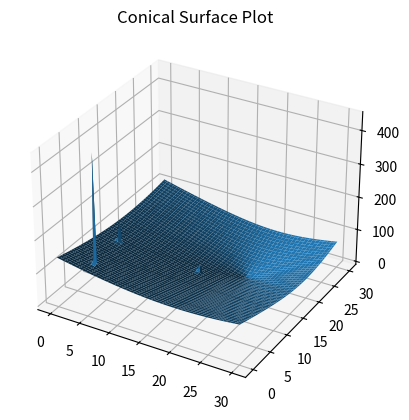

Reproduce this figure in Python.
import numpy as np
import matplotlib.pyplot as plt
start = [1, 1]
goal = [20, 20]
obstacles = {(4.5, 3) : 2, (3, 12) : 2, (15, 15) : 3}

ka = 5
kr = 2
q_star = 10


def attractive_potential(x, y, goal):
    U_attr = ka * np.sqrt((x - goal[0])**2 + (y - goal[1])**2)
    return U_attr

def repulsive_potential(x, y, obstacles, q_star, kr):
    U_rep = np.zeros_like(x)
    for (x_obs, y_obs), r_obs in obstacles.items():
        d = np.sqrt((x - x_obs)**2 + (y - y_obs)**2)
        mask = d <= (r_obs + q_star)
        U_rep[mask] += 0.5 * kr * ((1 / d[mask] - 1 / q_star)**2)
    return U_rep

x_range = np.linspace(0, 30, 100)
y_range = np.linspace(0, 30, 100)

X, Y = np.meshgrid(x_range, y_range)

u_tot = attractive_potential(X, Y, goal) + repulsive_potential(X, Y, obstacles, q_star, kr)

fig = plt.figure()
axis = fig.add_subplot(111, projection='3d')
axis.plot_surface(X, Y, u_tot)
axis.set_title('Conical Surface Plot')

plt.show()
